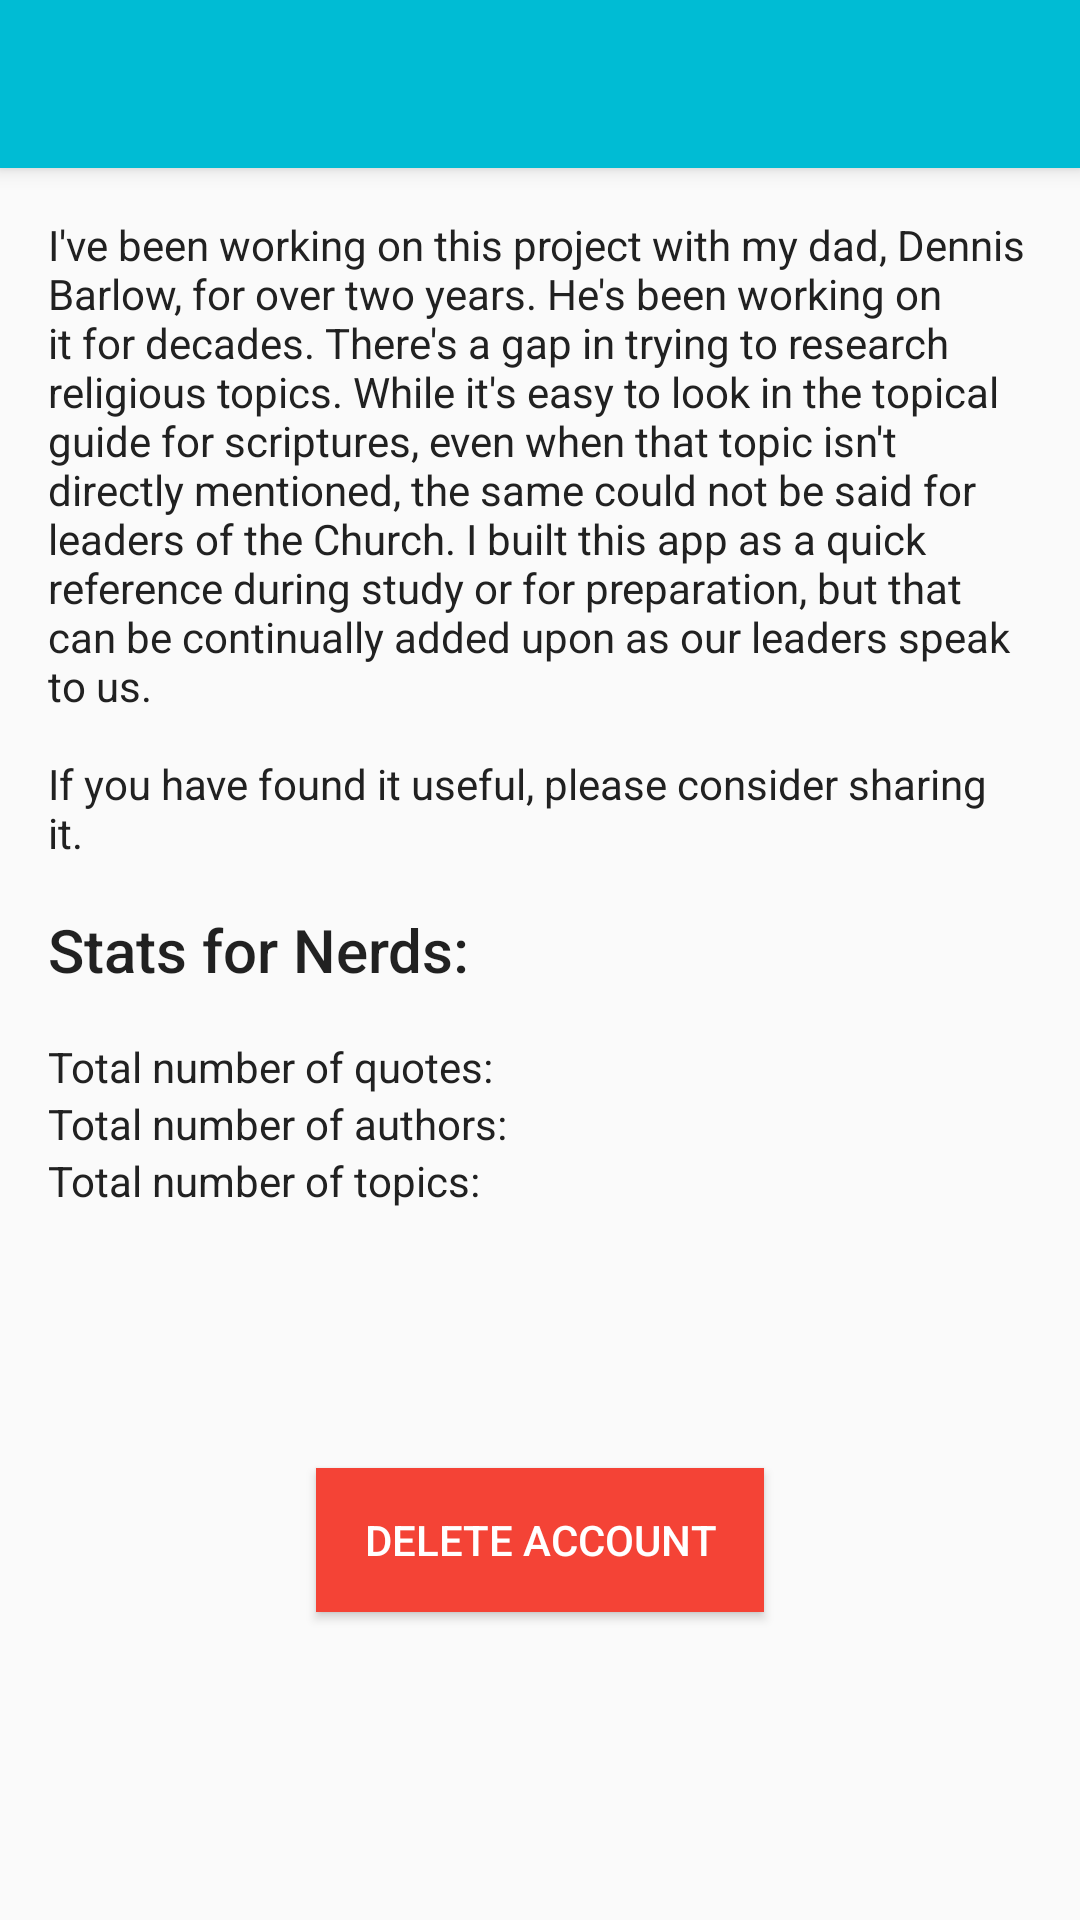

Write the Android layout XML for this screen, with the resource values it uses.
<!-- AndroidManifest.xml: activity theme AppTheme -->
<!-- res/layout/activity_about.xml -->
<?xml version="1.0" encoding="utf-8"?>
<android.support.design.widget.CoordinatorLayout xmlns:android="http://schemas.android.com/apk/res/android"
    xmlns:app="http://schemas.android.com/apk/res-auto"
    xmlns:tools="http://schemas.android.com/tools"
    android:layout_width="match_parent"
    android:layout_height="match_parent"
    android:fitsSystemWindows="true"
    tools:context="com.the_closing_speaker.AboutActivity">

    <android.support.design.widget.AppBarLayout
        android:layout_width="match_parent"
        android:layout_height="wrap_content"
        android:theme="@style/AppTheme.AppBarOverlay">

        <android.support.v7.widget.Toolbar
            android:id="@+id/toolbar"
            android:layout_width="match_parent"
            android:layout_height="?attr/actionBarSize"
            android:background="?attr/colorPrimary"
            app:popupTheme="@style/AppTheme.PopupOverlay" />

    </android.support.design.widget.AppBarLayout>

    <include layout="@layout/content_about" />

</android.support.design.widget.CoordinatorLayout>
<!-- res/layout/content_about.xml (included above) -->
<?xml version="1.0" encoding="utf-8"?>
<RelativeLayout xmlns:android="http://schemas.android.com/apk/res/android"
    xmlns:app="http://schemas.android.com/apk/res-auto"
    xmlns:tools="http://schemas.android.com/tools"
    android:id="@+id/content_about"
    android:layout_width="match_parent"
    android:layout_height="match_parent"
    android:paddingBottom="@dimen/activity_vertical_margin"
    android:paddingLeft="@dimen/activity_horizontal_margin"
    android:paddingRight="@dimen/activity_horizontal_margin"
    android:paddingTop="@dimen/activity_vertical_margin"
    app:layout_behavior="@string/appbar_scrolling_view_behavior"
    tools:context="com.the_closing_speaker.AboutActivity"
    tools:showIn="@layout/activity_about">

    <TextView
        android:id="@+id/about_text_view"
        android:layout_gravity="center_horizontal|center"
        android:gravity="start"
        android:text="@string/about_text"
        android:textColor="@color/textColor"
        android:layout_width="match_parent"
        android:layout_height="wrap_content" />

    <TextView
        android:id="@+id/stats_for_nerds_text_view"
        android:layout_below="@id/about_text_view"
        android:textAppearance="@style/Base.TextAppearance.AppCompat.Title"
        android:paddingTop="@dimen/activity_vertical_margin"
        android:text="@string/stats_for_nerds_title"
        android:layout_width="wrap_content"
        android:layout_height="wrap_content" />

    <TextView
        android:id="@+id/total_quotes_text_view"
        android:layout_below="@id/stats_for_nerds_text_view"
        android:paddingTop="@dimen/activity_vertical_margin"
        android:textColor="@color/textColor"
        android:text="@string/total_number_of_quotes"
        android:layout_width="wrap_content"
        android:layout_height="wrap_content" />

    <TextView
        android:id="@+id/total_authors_text_view"
        android:layout_below="@id/total_quotes_text_view"
        android:textColor="@color/textColor"
        android:text="@string/total_number_of_authors"
        android:layout_width="wrap_content"
        android:layout_height="wrap_content" />

    <TextView
        android:id="@+id/total_topics_text_view"
        android:layout_below="@id/total_authors_text_view"
        android:textColor="@color/textColor"
        android:text="@string/total_number_of_topics"
        android:layout_width="wrap_content"
        android:layout_height="wrap_content" />

    <RelativeLayout
        android:layout_width="match_parent"
        android:layout_height="match_parent"
        android:layout_below="@id/total_topics_text_view">

        <Button
            android:id="@+id/delete_account_button"
            style="@style/Widget.AppCompat.Button.Colored"
            android:paddingEnd="16dp"
            android:paddingStart="16dp"
            android:paddingRight="16dp"
            android:paddingLeft="16dp"
            android:layout_width="wrap_content"
            android:layout_height="wrap_content"
            android:layout_centerHorizontal="true"
            android:layout_centerVertical="true"
            android:background="@color/deleteRed"
            android:contentDescription="@string/delete_your_account"
            android:elevation="2dp"
            android:text="@string/delete_account" />

    </RelativeLayout>




</RelativeLayout>
<!-- resources referenced by this layout -->
<resources>
  <color name="deleteRed">#F44336</color>
  <color name="textColor">#212121</color>
  <dimen name="activity_horizontal_margin">16dp</dimen>
  <dimen name="activity_vertical_margin">16dp</dimen>
  <string name="about_text">I\'ve been working on this project with my dad, Dennis Barlow, for over two years. He\'s been working on it for decades. There\'s a gap in trying to research religious topics. While it\'s easy to look in the topical guide for scriptures, even when that topic isn\'t directly mentioned, the same could not be said for leaders of the Church. I built this app as a quick reference during study or for preparation, but that can be continually added upon as our leaders speak to us. \n\nIf you have found it useful, please consider sharing it.</string>
  <string name="delete_account">Delete account</string>
  <string name="delete_your_account">Delete your account</string>
  <string name="stats_for_nerds_title">Stats for Nerds:</string>
  <string name="total_number_of_authors">Total number of authors:</string>
  <string name="total_number_of_quotes">Total number of quotes:</string>
  <string name="total_number_of_topics">Total number of topics:</string>
  <style name="AppTheme" parent="Theme.AppCompat.Light.NoActionBar">
          <item name="android:windowContentTransitions">true</item>
          <item name="colorPrimary">@color/colorPrimary</item>
          <item name="colorPrimaryDark">@color/colorPrimaryDark</item>
          <item name="colorAccent">@color/colorAccent</item>
          
          
  
          <item name="android:windowAllowEnterTransitionOverlap">true</item>
          <item name="android:windowAllowReturnTransitionOverlap">true</item>
          <item name="windowActionBar">false</item>
          <item name="windowNoTitle">true</item>
          <item name="android:windowDrawsSystemBarBackgrounds">true</item>
          <item name="android:statusBarColor">@color/colorPrimaryDark</item>
      </style>
  <color name="colorPrimary">#00BCD4</color>
  <color name="colorPrimaryDark">#0097A7</color>
  <color name="colorAccent">#FF9800</color>
</resources>
